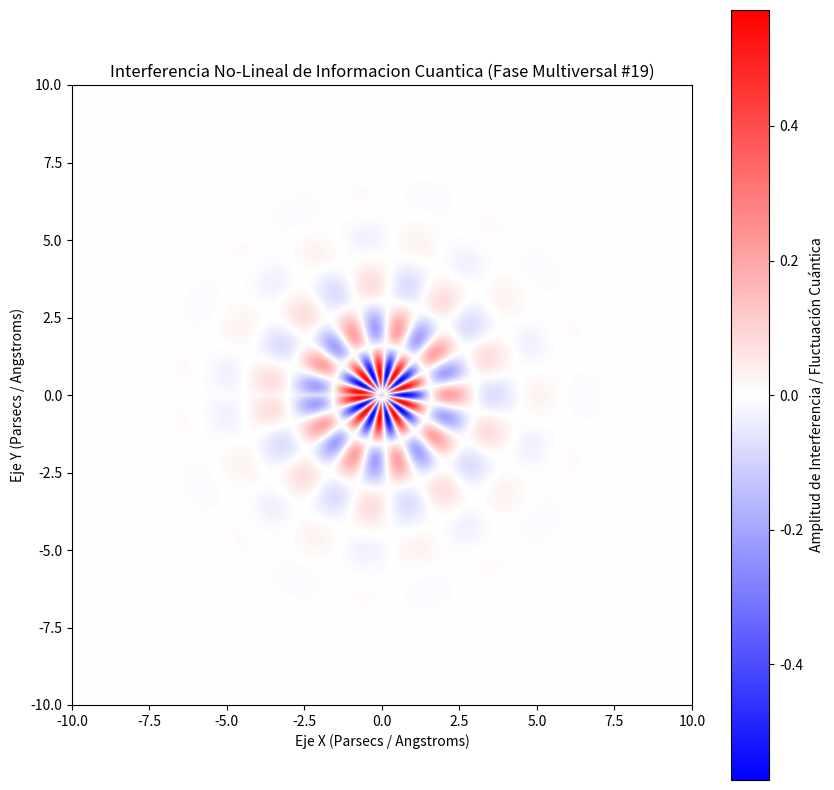

This chart was generated by the following Python code:
%matplotlib inline
# Simulación Multiversal: Informacion Cuantica - Variante 19
import numpy as np
import matplotlib.pyplot as plt

# Parámetros Físicos No-Lineales
omega_1 = 2.171
omega_2 = 9.393
lambda_decay = 0.698
phase_shift = 2.819

x = np.linspace(-10, 10, 800)
y = np.linspace(-10, 10, 800)
X, Y = np.meshgrid(x, y)

# Dinámica de Fluidos / Campos Tensor-Escalares (Fase Multiversal)
R = np.sqrt(X**2 + Y**2) + 1e-5
Z = (np.sin(omega_1 * R + phase_shift) * np.cos(omega_2 * np.arctan2(Y, X))) * np.exp(-lambda_decay * R)

plt.figure(figsize=(10, 10))
plt.imshow(Z, cmap='bwr', extent=[-10, 10, -10, 10], origin='lower')
plt.colorbar(label='Amplitud de Interferencia / Fluctuación Cuántica')
plt.title(r'Interferencia No-Lineal de Informacion Cuantica (Fase Multiversal #19)')
plt.xlabel('Eje X (Parsecs / Angstroms)')
plt.ylabel('Eje Y (Parsecs / Angstroms)')
plt.show()
